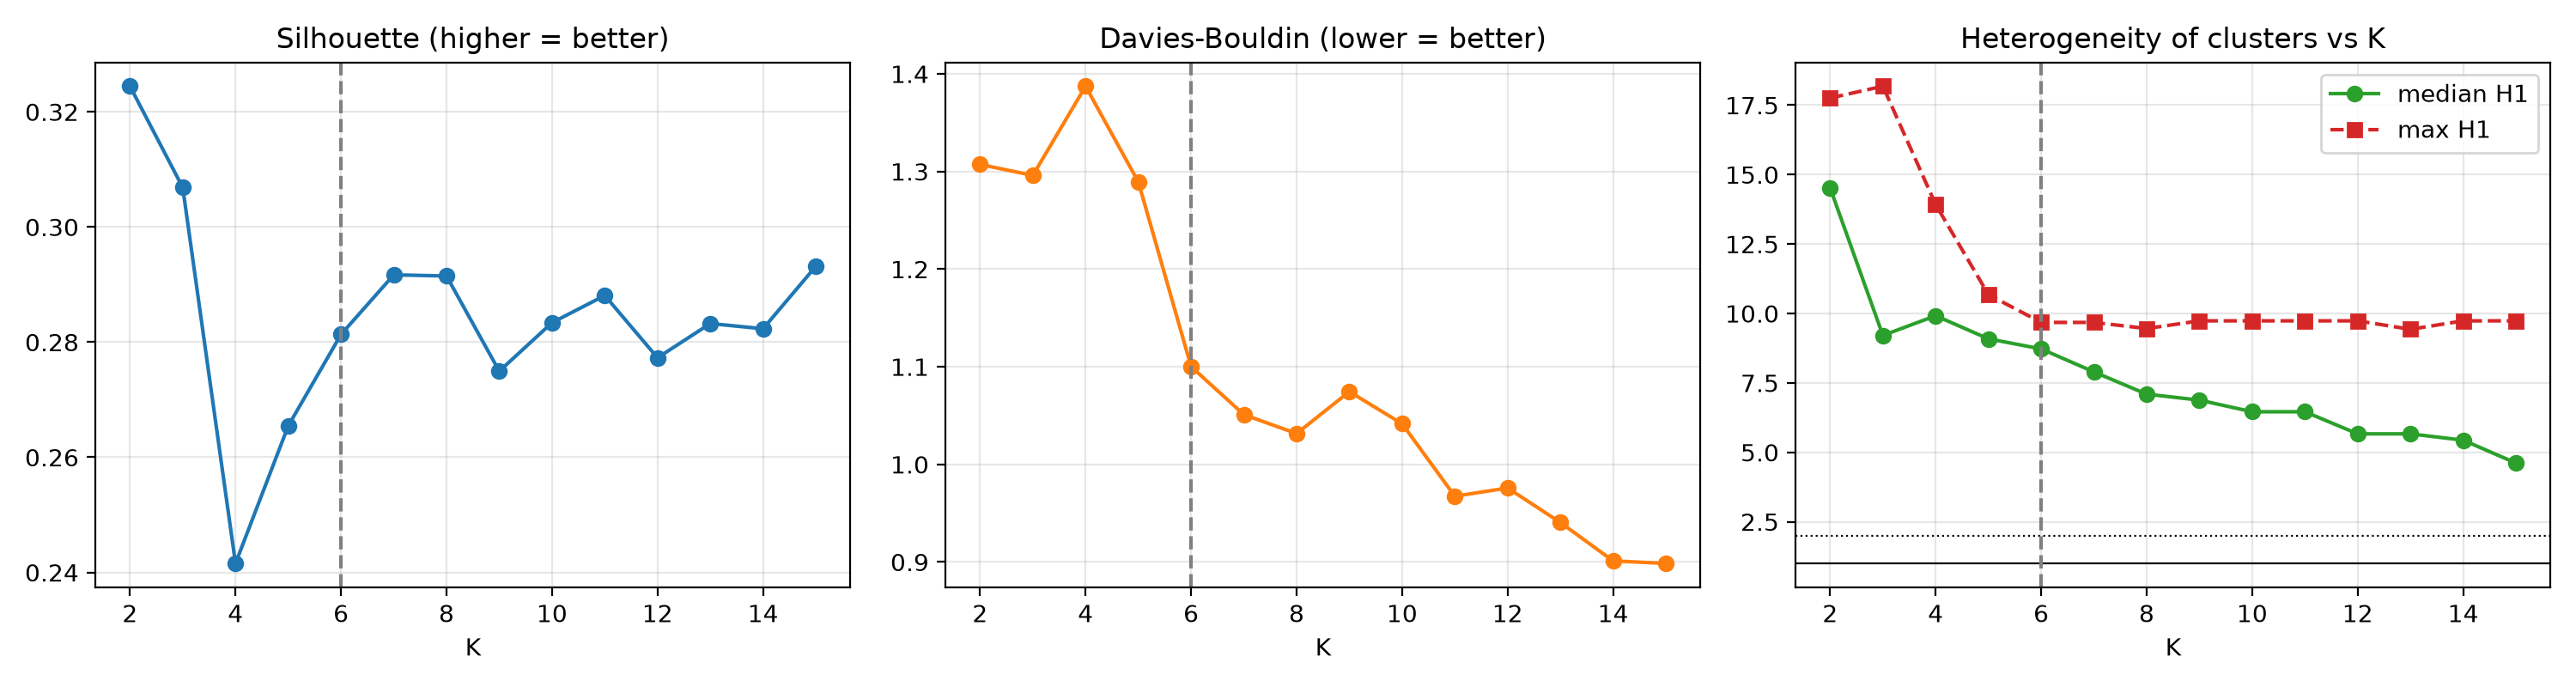

Source data for this figure (header and first rows):
K, silhouette, davies_bouldin, min_cluster_size, median_H1, max_H1, n_clusters_H1_below_2
2, 0.3244, 1.307, 30, 14.52, 17.76, 0
3, 0.3069, 1.296, 17, 9.21, 18.18, 0
4, 0.2416, 1.387, 15, 9.919, 13.92, 0
5, 0.2655, 1.289, 13, 9.088, 10.68, 0
6, 0.2813, 1.1, 11, 8.724, 9.678, 0
7, 0.2917, 1.051, 4, 7.896, 9.678, 0
8, 0.2915, 1.032, 4, 7.095, 9.458, 0
9, 0.275, 1.075, 4, 6.881, 9.735, 0
10, 0.2834, 1.042, 4, 6.461, 9.735, 0
11, 0.2881, 0.9674, 1, 6.461, 9.735, 0
12, 0.2773, 0.9758, 1, 5.666, 9.735, 0
13, 0.2832, 0.9405, 1, 5.666, 9.43, 0
14, 0.2823, 0.9011, 1, 5.438, 9.735, 0
15, 0.2932, 0.8985, 1, 4.615, 9.735, 0
